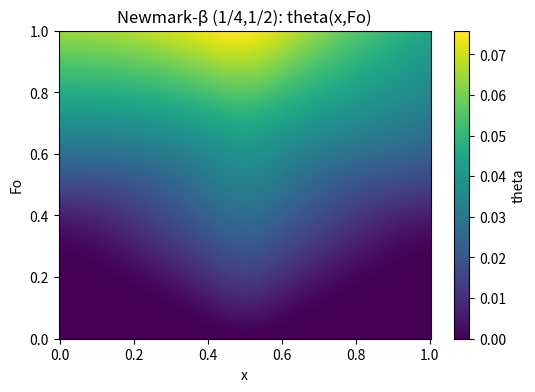
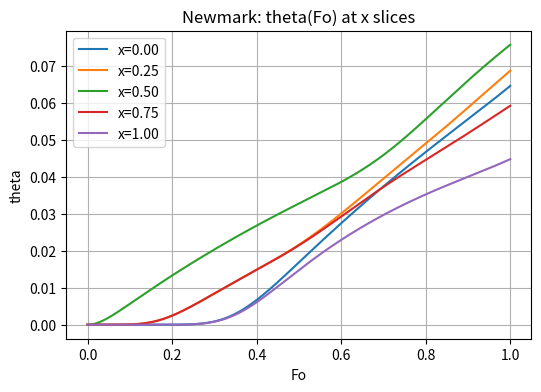

The matplotlib source for these figures, in order:
import numpy as np
import scipy.sparse as sp
import scipy.sparse.linalg as spla
import matplotlib.pyplot as plt
import time

# -----------------------
# Problem parameters (match your PINN/CN runs)
# -----------------------
Foq = 0.5
Pf = 0.1
FoT = 0.01
theta_b = 0.0
Pm = 0.0
Pr0 = 1.0
a_gauss = 200.0
x_star = 0.5
A_bc = 1.0
B_bc = 1.0
g_func = lambda Fo: 0.0   # Robin boundary g(Fo), zero here

# -----------------------
# Domain & grid (choose or match existing)
# -----------------------
Nx = 201
Nt = 801
x_min, x_max = 0.0, 1.0
Fo_min, Fo_max = 0.0, 1.0

xs = np.linspace(x_min, x_max, Nx, dtype=np.float64)
Fos = np.linspace(Fo_min, Fo_max, Nt, dtype=np.float64)
dx = xs[1] - xs[0]
dFo = Fos[1] - Fos[0]
print("Grid: Nx, Nt =", Nx, Nt, " dx, dFo =", dx, dFo)

# -----------------------
# Source function and vector N(Fo) (space part)
# -----------------------
def Pr(x):
    return Pr0 * np.exp(-a_gauss*(x - x_star)**2)

def build_N_vector(Fo_val=None):
    # space-only part; if g(Fo) contributes, include here
    N = Pf**2 * theta_b + Pm + Pr(xs)
    # If Robin g != 0 you may need to add a BC-dependent entry in N here.
    return N

# -----------------------
# Build M1 (discrete ∂²/∂x²) with Neumann at left and Robin at right
# M1 * u ~ d^2 u / dx^2
# -----------------------
def build_M1(Nx, dx, A_bc, B_bc):
    main = np.zeros(Nx, dtype=np.float64)
    lower = np.zeros(Nx-1, dtype=np.float64)
    upper = np.zeros(Nx-1, dtype=np.float64)

    for i in range(1, Nx-1):
        main[i]  = -2.0/(dx*dx)
        lower[i-1] = 1.0/(dx*dx)
        upper[i] = 1.0/(dx*dx)

    # left (i=0) symmetry: dθ/dx=0 -> mirror -> Dxx_0 = (θ1 - 2θ0 + θ1)/dx^2
    main[0] = -2.0/(dx*dx)
    upper[0] = 2.0/(dx*dx)

    # right (i = Nx-1)
    if A_bc == 0:
        # Dirichlet: θ_N = 0
        main[-1] = -2.0/(dx*dx)
        lower[-1] = 1.0/(dx*dx)
    else:
        # ghost elimination: θ_ghost = θ_{N-1} + (dx/A)*(g - B θ_{N-1})
        # with g=0 => θ_ghost = θ_{N-1}*(1 - B dx/A)
        main[-1]  = (-1.0 - (B_bc * dx / A_bc)) / (dx*dx)
        lower[-1] = 1.0/(dx*dx)

    M1 = sp.diags([lower, main, upper], offsets=[-1,0,1], format='csc')
    return M1

M1 = build_M1(Nx, dx, A_bc, B_bc)

# -----------------------
# Assemble M, C, K (matrix form M u'' + C u' + K u = N)
# Note sign conventions chosen so diffusion is stabilizing:
#   M = Foq * I
#   C = (1 + Foq * Pf^2) * I - FoT * M1   (FoT term subtractive)
#   K = Pf^2 * I - M1
# -----------------------
I = sp.eye(Nx, format='csc')
M_mat = Foq * I
C_mat = (1.0 + Foq * Pf**2) * I - FoT * M1
K_mat = Pf**2 * I - M1

# -----------------------
# Newmark parameters (recommended)
# -----------------------
beta  = 1.0/4.0
gamma = 1.0/2.0

# -----------------------
# Precompute effective stiffness K_eff (sparse)
# K_eff = K + (gamma/(beta*dt)) C + (1/(beta*dt^2)) M
# We'll factorize K_eff once (sparse) for speed.
# -----------------------
coeff_C = (gamma / (beta * dFo))
coeff_M = (1.0 / (beta * dFo * dFo))

K_eff = (K_mat + coeff_C * C_mat + coeff_M * M_mat).tocsc()
print("Factorizing Newmark effective stiffness (size {})...".format(K_eff.shape))
t0 = time.time()
Keff_solver = spla.factorized(K_eff)   # returns solver fn
print("Factorized in {:.3f}s".format(time.time() - t0))

# -----------------------
# Containers & initial conditions
# -----------------------
Theta_newmark = np.zeros((Nt, Nx), dtype=np.float64)   # solution u at each Fo
u_n = np.zeros(Nx, dtype=np.float64)   # u^n
v_n = np.zeros(Nx, dtype=np.float64)   # v^n = u'
# initial acceleration a0 from equation: M a0 = N0 - C v0 - K u0
N0 = build_N_vector(Fos[0])
# Since u0 = 0 and v0 = 0 (IC in paper), a0 = M^{-1} * N0
a_n = (M_mat.dot(np.zeros(Nx)) * 0.0)  # placeholder
# compute properly:
# M a0 = N0 - C v0 - K u0  => a0 = M^{-1} N0  (since u0=v0=0)
a_n = spla.spsolve(M_mat, N0)   # M is scalar*I so quick

# store initial
Theta_newmark[0, :] = u_n.copy()

# If you want a consistent u1 you can do an initial implicit step (but Newmark formula handles it)
# We'll compute u1 via Newmark by solving the usual K_eff system for n=0 -> 1.
# For that we need f_eff at n=1 (N1). We'll compute in the loop as general case.

# -----------------------
# Time stepping loop
# -----------------------
print("Starting Newmark time march (β=1/4, γ=1/2)...")
t_start = time.time()
for n in range(0, Nt-1):
    # Evaluate N at n and n+1 (N depends only on x here, but kept general)
    Nn = build_N_vector(Fos[n])
    Nnp1 = build_N_vector(Fos[n+1])

    # Build effective right-hand side f_eff:
    # f_eff = N_{n+1} + M*( (1/(beta dt^2)) u_n + (1/(beta dt)) v_n + (1/(2beta)-1) a_n )
    #         + C*( (gamma/(beta dt)) u_n + (gamma/beta - 1) v_n + dt*(gamma/(2beta) - 1) a_n )
    term_M = ( (1.0/(beta * dFo*dFo)) * u_n
               + (1.0/(beta * dFo)) * v_n
               + ( (1.0/(2.0*beta)) - 1.0) * a_n )
    term_C = ( (gamma/(beta * dFo)) * u_n
               + ( (gamma / beta) - 1.0 ) * v_n
               + dFo * ( (gamma/(2.0*beta)) - 1.0 ) * a_n )

    rhs = Nnp1 + (M_mat.dot(term_M)) + (C_mat.dot(term_C))

    # Solve for u_{n+1}: K_eff * u_{n+1} = rhs
    u_np1 = Keff_solver(rhs)

    # compute a_{n+1} from displacement formula:
    a_np1 = (u_np1 - u_n - dFo * v_n - dFo*dFo * (0.5 - beta) * a_n) / (beta * dFo*dFo)

    # compute v_{n+1}
    v_np1 = v_n + dFo * ( (1.0 - gamma) * a_n + gamma * a_np1 )

    # store and shift
    Theta_newmark[n+1, :] = u_np1.copy()
    u_n = u_np1
    v_n = v_np1
    a_n = a_np1

    # safety check
    if not np.isfinite(u_n).all():
        raise RuntimeError(f"Non-finite values at step {n+1}, Fo={Fos[n+1]:.6f}")

elapsed = time.time() - t_start
print("Newmark march completed in {:.3f}s".format(elapsed))

# -----------------------
# Plots (similar to earlier)
# -----------------------
plt.figure(figsize=(6,4))
plt.pcolormesh(xs, Fos, Theta_newmark, shading='auto')
plt.colorbar(label='theta')
plt.xlabel('x'); plt.ylabel('Fo'); plt.title('Newmark-β (1/4,1/2): theta(x,Fo)')
plt.show()

# theta(Fo) at slices
x_vals = [0.0, 0.25, 0.5, 0.75, 1.0]
plt.figure(figsize=(6,4))
for xv in x_vals:
    idx = np.argmin(np.abs(xs - xv))
    plt.plot(Fos, Theta_newmark[:, idx], label=f"x={xv:.2f}")
plt.xlabel('Fo'); plt.ylabel('theta'); plt.title('Newmark: theta(Fo) at x slices')
plt.legend(); plt.grid(True); plt.show()

# optional: compare with PINN 'Theta' if present (assumes same grid)
try:
    Theta  # PINN result variable used earlier in your notebook
    if Theta.shape == Theta_newmark.shape:
        diff = Theta_newmark - Theta
        L2_rel = np.linalg.norm(diff) / (np.linalg.norm(Theta_newmark) + 1e-16)
        Linf_rel = np.max(np.abs(diff)) / (np.max(np.abs(Theta_newmark)) + 1e-16)
        print(f"Newmark vs PINN: Relative L2 = {L2_rel:.3e}, Relative Linf = {Linf_rel:.3e}")
        plt.figure(figsize=(6,4))
        plt.pcolormesh(xs, Fos, np.abs(diff), shading='auto')
        plt.colorbar(label='|Newmark - PINN|')
        plt.title('Absolute difference Newmark - PINN')
        plt.xlabel('x'); plt.ylabel('Fo'); plt.show()
    else:
        print("PINN Theta exists but shape mismatch - interpolate before comparing.")
except NameError:
    print("No PINN variable 'Theta' found in namespace - skip comparison.")
